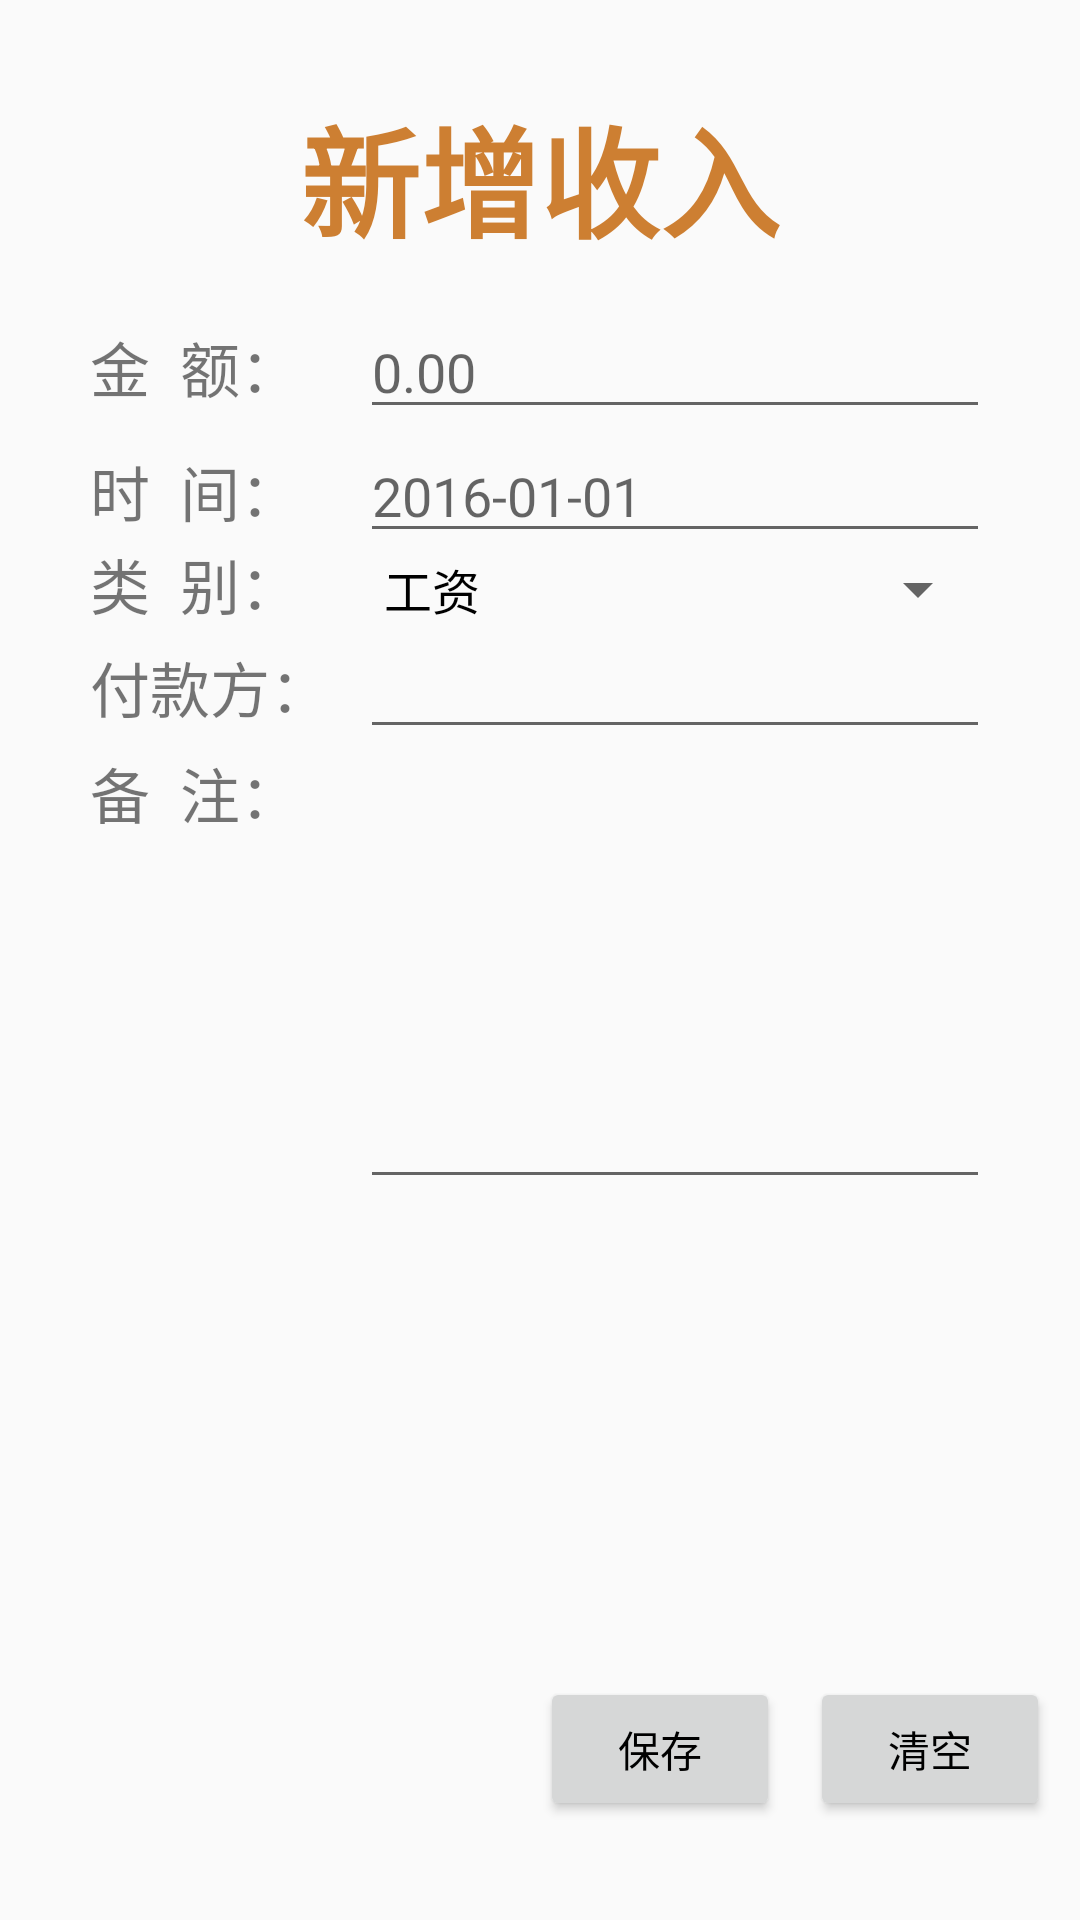

Reconstruct the res/layout file that produces this screen, plus the resources it refers to.
<!-- AndroidManifest.xml: application theme AppTheme -->
<!-- res/layout/addinaccount.xml -->
<?xml version="1.0" encoding="utf-8"?>
<LinearLayout xmlns:android="http://schemas.android.com/apk/res/android"
	android:id="@+id/initem"
	android:orientation="vertical"
	android:layout_width="fill_parent"
	android:layout_height="fill_parent"
	>
	<LinearLayout 
		android:orientation="vertical"
		android:layout_width="fill_parent"
		android:layout_height="fill_parent"
		android:layout_weight="3"
		>
		<TextView 
			android:layout_width="wrap_content"
			android:layout_gravity="center"
			android:gravity="center_horizontal"
			android:text="新增收入"
			android:textSize="40sp"
			android:textColor="#cd7f32"
			android:textStyle="bold"
			android:layout_marginTop="30dp"
			android:layout_height="wrap_content"/>
	</LinearLayout>
	<LinearLayout 
		android:orientation="vertical"
		android:layout_width="fill_parent"
		android:layout_height="fill_parent"
		android:layout_weight="1"
		>
		<RelativeLayout android:layout_width="fill_parent"
		    android:layout_height="fill_parent"
		    android:padding="10dp"
		    >
		    <TextView android:layout_width="90dp"
		    android:id="@+id/tvInMoney"
		    android:textSize="20sp"
		    android:text="金  额："
		    android:layout_height="60dp"
		    android:layout_alignBaseline="@+id/txtInMoney"
		    android:layout_alignBottom="@+id/txtInMoney"
		    android:layout_alignParentLeft="true"
		    android:layout_marginLeft="20dp">
		    </TextView>
		    <EditText
		    android:id="@+id/txtInMoney"
		    android:layout_width="210dp"
		    android:layout_height="wrap_content"
		    android:layout_toRightOf="@id/tvInMoney"
		    android:inputType="number"
		    android:numeric="integer"
		    android:maxLength="9"
		    android:hint="0.00"
		    />
		    <TextView android:layout_width="90dp"
		    android:id="@+id/tvInTime"
		    android:textSize="20sp"
		    android:text="时  间："
		    android:layout_height="60dp"
		    android:layout_alignBaseline="@+id/txtInTime"
		    android:layout_alignBottom="@+id/txtInTime"
		    android:layout_toLeftOf="@+id/txtInMoney">
		    </TextView>
		    <EditText
		    android:id="@+id/txtInTime"
		    android:layout_width="210dp"
		    android:layout_height="wrap_content"
		    android:layout_toRightOf="@id/tvInTime"
		    android:layout_below="@id/txtInMoney"
		    android:inputType="datetime"
		    android:hint="2016-01-01"
		    />
		    <TextView android:layout_width="90dp"
		    android:id="@+id/tvInType"
		    android:textSize="20sp"
		    android:text="类  别："
		    android:layout_height="60dp"
		    android:layout_alignBaseline="@+id/spInType"
		    android:layout_alignBottom="@+id/spInType"
		    android:layout_alignLeft="@+id/tvInTime">
		    </TextView>
		    <Spinner android:id="@+id/spInType"
		    android:layout_width="210dp"
		    android:layout_height="wrap_content"
		    android:layout_toRightOf="@id/tvInType"
		    android:layout_below="@id/txtInTime"
		    android:entries="@array/intype"
		    />
		    <TextView android:layout_width="90dp"
		    android:id="@+id/tvInHandler"
		    android:textSize="20sp"
		    android:text="付款方："
		    android:layout_height="60dp"
		    android:layout_alignBaseline="@+id/txtInHandler"
		    android:layout_alignBottom="@+id/txtInHandler"
		    android:layout_toLeftOf="@+id/spInType">
		    </TextView>
		    <EditText
		    android:id="@+id/txtInHandler"
		    android:layout_width="210dp"
		    android:layout_height="wrap_content"
		    android:layout_toRightOf="@id/tvInHandler"
		    android:layout_below="@id/spInType"
		    />
		    <TextView android:layout_width="90dp"
		    android:id="@+id/tvInMark"
		    android:textSize="20sp"
		    android:text="备  注："
		    android:layout_height="60dp"
		    android:layout_alignTop="@+id/txtInMark"
		    android:layout_toLeftOf="@+id/txtInHandler">
		    </TextView>
		    <EditText
		    android:id="@+id/txtInMark"
		    android:layout_width="210dp"
		    android:layout_height="150dp"
		    android:layout_toRightOf="@id/tvInMark"
		    android:layout_below="@id/txtInHandler"
		    android:gravity="top"
		    />
		    </RelativeLayout>
	</LinearLayout>
	<LinearLayout 
		android:orientation="vertical"
		android:layout_width="fill_parent"
		android:layout_height="fill_parent"
		android:layout_weight="3"
		>
		<RelativeLayout android:layout_width="fill_parent"
		    android:layout_height="fill_parent"
		    android:padding="10dp"
		    >
		<Button
		    android:id="@+id/btnInCancel"
		    android:layout_width="80dp"
		    android:layout_height="wrap_content"
		    android:layout_alignParentRight="true"
		    android:layout_marginLeft="10dp"
		    android:text="清空"
		    />
		    <Button 
			android:id="@+id/btnInSave"
			android:layout_width="80dp"
		    android:layout_height="wrap_content"
			android:layout_toLeftOf="@id/btnInCancel"
			android:text="保存"    
		    />
		</RelativeLayout>
	</LinearLayout>	
</LinearLayout>
<!-- resources referenced by this layout -->
<resources>
  <string-array name="intype">
     		<item>工资</item>
     		<item>兼职</item>
     		<item>股票</item>
     		<item>基金</item>
     		<item>分红</item>
     		<item>利息</item>
     		<item>奖金</item>
     		<item>补贴</item>
     		<item>礼金</item>
     		<item>租金</item>
     		<item>应收款</item>
     		<item>销售款</item>
     		<item>报销款</item>
     		<item>其他</item>
     </string-array>
  <style name="AppTheme" parent="Theme.AppCompat.Light.DarkActionBar">
          
          <item name="colorPrimary">@color/colorPrimary</item>
          <item name="colorPrimaryDark">@color/colorPrimaryDark</item>
          <item name="colorAccent">@color/colorAccent</item>
          <item name="android:windowIsTranslucent">true</item>
          <item name="android:textColorPrimary">@android:color/black</item>
      </style>
  <color name="colorPrimary">#3Ff1B5</color>
  <color name="colorPrimaryDark">#903F9F</color>
  <color name="colorAccent">#FF4081</color>
</resources>
